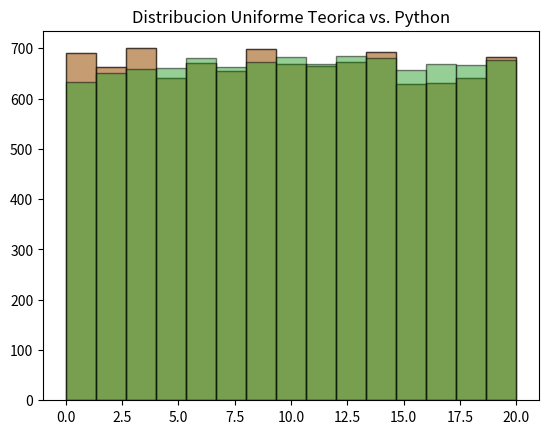

This chart was generated by the following Python code:
import random as rm
import numpy as np
import matplotlib.pyplot as plt
import math
import scipy.stats as sp

cant = 10000

# Distribución Uniforme según el libro de Naylor
def uniform(a,b):
    uniformes = []
    for i in range (cant):
        r = rm.random()
        x = a + (b - a) * r
        uniformes.append(x) 

    print("Media: ", np.mean(uniformes))
    print("Desvio: ", np.sqrt(np.var(uniformes)))
    print("Varianza: ", np.var(uniformes))
    plt.title("Distribucion Uniforme")
    plt.hist(uniformes, bins=15, edgecolor="black", alpha = 0.5)
    plt.show()

    pyuniformes = []
    for i in range (cant):
        pyuniformes.append(rm.uniform(a,b))
    print("Media: ", np.mean(pyuniformes))
    print("Desvio: ", np.sqrt(np.var(pyuniformes)))
    print("Varianza: ", np.var(pyuniformes))
    plt.title("Distribucion Uniforme Teorica vs. Python")
    plt.hist(uniformes, bins=15, edgecolor="black", alpha = 0.5)    
    plt.hist(pyuniformes, bins=15, edgecolor="black", alpha = 0.5)
    plt.show()

    #Test
    stat, pvalue = sp.kstest(uniformes, 'uniform', args=(a, b))
    print("P VALUE: ", pvalue)
    if pvalue > 0.05:
        resultado = 'Pasa el test'
    else:
        resultado = 'No pasa el test'
    print(resultado)


#Distribución Exponencial según el libro de Naylor
def exponencial(alfa):
    exponenciales=[]
    for i in range (cant):
        r= rm.random()
        exponenciales.append(((-1/alfa)*math.log(r)))
    print("Media: ", np.mean(exponenciales))
    print("Desvio: ", np.sqrt(np.var(exponenciales)))
    print("Varianza: ", np.var(exponenciales))
    plt.title("Distribucion Exponencial")
    plt.hist(exponenciales, bins=30, edgecolor="black", alpha= 0.5)
    plt.show()

    pyexponenciales = sp.expon().rvs(cant)

    print("Media: ", np.mean(pyexponenciales))
    print("Desvio: ", np.sqrt(np.var(pyexponenciales)))
    print("Varianza: ", np.var(pyexponenciales))
    plt.title("Distribucion Exponencial Teorica vs. Python")
    plt.hist(exponenciales, bins=30, edgecolor="black", alpha=0.5 )
    plt.hist(pyexponenciales, bins=30, edgecolor="black", alpha = 0.5)
    plt.show()   
    
    #Test
    statistic, critical, significance= sp.anderson(exponenciales, dist='expon')
    if (statistic>critical[2]):
        resultado= 'No pasa el test'
    else:
        resultado='Pasa el test'
    print("Statistic: ", statistic)
    print("Critical: ", critical[2])
    print(resultado)

#Distribución Gamma según el libro de Naylor
def gamma(k, alfa):
    gammas= []
    for i in range (cant):
        tr=1
        for j in range (k):
            r=rm.random()
            tr= tr * r
        x= -math.log(tr)/alfa
        gammas.append(x)
    print("Media: ", np.mean(gammas))
    print("Desvio: ", np.sqrt(np.var(gammas)))
    print("Varianza: ", np.var(gammas))
    plt.title("Distribucion Gamma")
    plt.hist(gammas, bins=15, edgecolor="black", alpha = 0.5)
    plt.show()

    pygammas= sp.gamma(alfa).rvs(size=cant)
    print("Media: ", np.mean(pygammas))
    print("Desvio: ", np.sqrt(np.var(pygammas)))
    print("Varianza: ", np.var(pygammas))
    plt.title("Distribucion Gamma Teorica vs. Python ")
    plt.hist(gammas, bins=15, edgecolor="black", alpha = 0.5)
    plt.hist(pygammas, bins=15, edgecolor="black", alpha= 0.5)
    plt.show()

#Distribución Normal según el libro de Naylor
def normal(u, s):
    normales = []
    for i in range (cant):
        sum = 0
        for j in range (12):
            r = rm.uniform(0,1)
            sum = sum + r
        normales.append(s * (sum-6) + u )
    print("Media: ", np.mean(normales))
    print("Desvio: ", np.sqrt(np.var(normales)))
    print("Varianza: ", np.var(normales))
    plt.title("Distribucion Normal")
    plt.hist(normales, bins=15, edgecolor="black",weights=np.zeros_like(normales)+1./len(normales), alpha=0.5)
    plt.show()

    normal = sp.norm(u,s)
    data=np.random.normal(loc=u, scale=s, size=cant)
    plt.hist(normales, bins=15, weights=np.zeros_like(normales)+1./len(normales), edgecolor="black" , alpha=0.5)
    plt.hist(data, bins=15,weights=np.zeros_like(data)+1./len(data) ,edgecolor="black" , alpha=0.5)
    print("Media: ", np.mean(data))
    print("Desvio: ", np.sqrt(np.var(data)))
    print("Varianza: ", np.var(data))
    plt.title("Distribucion Normal Teorica vs. Python")
    plt.show()
    
    #Test
    stat, pvalue = sp.kstest(data, 'norm', args=(u, s))
    print("P VALUE: ", pvalue)
    if pvalue > 0.05:
        resultado = 'Pasa el test'
    else:
        resultado = 'No pasa el test'
    print(resultado)

#Distribución Pascal según el libro de Naylor
def pascal(k, q):
    pascales= []
    for j in range (cant):
        tr=1
        qr = math.log(q)
        for i in range (k):
            r = rm.uniform(0,1)
            tr = tr * r
        nx = math.log(tr)//qr
        pascales.append(nx)
    print("Media: ", np.mean(pascales))
    print("Desvio: ", np.sqrt(np.var(pascales)))
    print("Varianza: ", np.var(pascales))
    plt.title("Distribucion Binomial Negativa (Pascal)")
    plt.hist(pascales, bins=100, weights=np.zeros_like(pascales)+1./len(pascales), edgecolor="black", alpha=0.5)
    plt.show()

    pypascales = np.random.negative_binomial(k, q, size= cant)

    print("Media: ", np.mean(pypascales))
    print("Desvio: ", np.sqrt(np.var(pypascales)))
    print("Varianza: ", np.var(pypascales))
    plt.title("Distribucion Binomial Negativa (Pascal) Teorica vs. Python")
    plt.hist(pascales, bins=100, weights=np.zeros_like(pascales)+1./len(pascales), edgecolor="black", alpha=0.5)
    plt.hist(pypascales, bins=100, weights=np.zeros_like(pypascales)+1./len(pypascales), edgecolor="black", alpha=0.5)
    plt.show()

#Distribución Binomial según el libro de Naylor
def binomial (n, p):
    binomiales= []
    for i in range (cant):
        x= 0
        for j in range (n):
            r=rm.uniform(0,1)
            if ((r-p)<=0):
                x = x + 1
        binomiales.append(x)
    print("Media: ", np.mean(binomiales))
    print("Desvio: ", np.sqrt(np.var(binomiales)))
    print("Varianza: ", np.var(binomiales))
    plt.title("Distribucion Binomial")
    plt.hist(binomiales, weights=np.zeros_like(binomiales)+1./len(binomiales) , bins=100, edgecolor="black", alpha=0.5)
    plt.show()

    pybinomiales = sp.binom.rvs(n, p, size= cant)
    print("Media: ", np.mean(pybinomiales))
    print("Desvio: ", np.sqrt(np.var(pybinomiales)))
    print("Varianza: ", np.var(pybinomiales))
    plt.title("Distribucion Binomial Teorica vs. Python")
    plt.hist(pybinomiales, weights=np.zeros_like(binomiales)+1./len(binomiales) ,  bins=100, edgecolor="black", alpha=0.5)
    plt.hist(binomiales , weights=np.zeros_like(pybinomiales)+1./len(pybinomiales), bins=100, edgecolor="black", alpha=0.5)
    plt.show()

    #Test
    statistic, critical, significance = sp.anderson_ksamp([binomiales,pybinomiales])
    if (statistic>critical[2]):
        resultado= 'No pasa el test'
    else:
        resultado='Pasa el test'
    print("Statistic: ", statistic)
    print("Critical: ", critical[2])
    print(resultado)

#Distribución Hipergeométrica según el libro de Naylor
def hiper(N, n, p):
    hipers = []
    for i in range (cant):
        x = 0
        Nn= N
        Pp = p
        for j in range (n):
            r = rm.uniform(0,1)
            if ((r-Pp)<=0):
                s = 1
                x = x +1
            else:
                s = 0
            Pp = (Nn * Pp - s)/(Nn - 1)
            Nn = Nn - 1
        hipers.append(x)
    print("Media: ", np.mean(hipers))
    print("Desvio: ", np.sqrt(np.var(hipers)))
    print("Varianza: ", np.var(hipers))
    plt.title("Distribucion Hipergeometrica")
    plt.hist(hipers ,weights=np.zeros_like(hipers)+1./len(hipers) , bins=100, edgecolor="black")
    plt.show()

#Distribución Poisson según el libro de Naylor
def poisson(lamda):
    poissons = []
    for i in range (cant):
        x = 0
        b = np.exp(-lamda)
        tr = 1
        r = rm.uniform(1,0)
        tr = tr * r
        while((tr-b)>=0):
            x = x + 1
            r = rm.uniform(1,0)
            tr = tr * r
        poissons.append(x)
    print("Media: ", np.mean(poissons))
    print("Desvio: ", np.sqrt(np.var(poissons)))
    print("Varianza: ", np.var(poissons))
    plt.title("Distribucion de Poisson")
    plt.hist(poissons, weights=np.zeros_like(poissons)+1./len(poissons) , bins=100, edgecolor="black",  alpha=0.5)
    plt.show()

    pypoisson = np.random.poisson(lamda, cant)

    print("Media: ", np.mean(pypoisson))
    print("Desvio: ", np.sqrt(np.var(pypoisson)))
    print("Varianza: ", np.var(pypoisson))
    plt.title("Distribucion de Poisson")
    plt.hist(poissons, weights=np.zeros_like(poissons)+1./len(poissons) , bins=100, edgecolor="black", alpha=0.5)
    plt.hist(pypoisson, weights=np.zeros_like(pypoisson)+1./len(pypoisson) , bins=100, edgecolor="black", alpha=0.5)
    plt.show()

    #Test
    statistic, critical, significance = sp.anderson_ksamp([poissons,pypoisson])
    print("Statistic: ", statistic)
    print("Critical: ", critical[2])
    if (statistic>critical[2]):
        resultado= 'No pasa el test'
    else:
        resultado='Pasa el test'
    print(resultado)

#Distribución Empírica según el libro de Naylor
def empirica ():
    empiricos=[]
    x=[1,2,3,4,5,6]
    frec=[0.2, 0.1, 0.15 ,0.1, 0.25, 0.2]
    acum=[0.2, 0.3, 0.45, 0.55, 0.8, 1]
    for i in range (cant):
        r = rm.uniform(0,1)
        for j in range (len(x)):
            if (r <= acum[j]):
                empiricos.append(x[j])
                break
    print("Media: ", np.mean(empiricos))
    print("Desvio: ", np.sqrt(np.var(empiricos)))
    print("Varianza: ", np.var(empiricos))
    plt.title("Distribucion Empirica Discreta")
    plt.hist(empiricos ,weights=np.zeros_like(empiricos)+1./len(empiricos), bins=30, edgecolor="black", alpha=0.5)
    plt.show()
    num = []
    for i in range (20):
        num.append(1)
        num.append(6)
    for i in range(10):
        num.append(2)
        num.append(4)
    for i in range(15):
        num.append(3)
    for i in range(25):
        num.append(5)
    print("Media: ", np.mean(num))
    print("Desvio: ", np.sqrt(np.var(num)))
    print("Varianza: ", np.var(num))
    plt.title("Distribucion Empirica Discreta")
    plt.hist(empiricos ,weights=np.zeros_like(empiricos)+1./len(empiricos), bins=30, edgecolor="black", alpha=0.5)
    plt.hist(num ,weights=np.zeros_like(num)+1./len(num), bins=30, edgecolor="black", alpha=0.5)
    plt.show()

    #Test
    statistic, critical, significance = sp.anderson_ksamp([empiricos,num])
    if (statistic>critical[2]):
        resultado= 'No pasa el test'
    else:
        resultado='Pasa el test'
    print("Statistic: ", statistic)
    print("Critical: ", critical[2])
    print(resultado)

uniform(0,20)
#exponencial(1)
#gamma(5, 2)
#normal(0, 4)
#pascal(10, 0.4)
#binomial(15,0.2)
#hiper(50, 20, 0.7)
#poisson(5)
#empirica()